Run: headless pygame with SDL's dummy video driver; simulated clock (each Clock.tick advances the game by its frame time, no real sleeping); random seed 0; keys injected as events and as key.get_pressed() state; no mouse input.
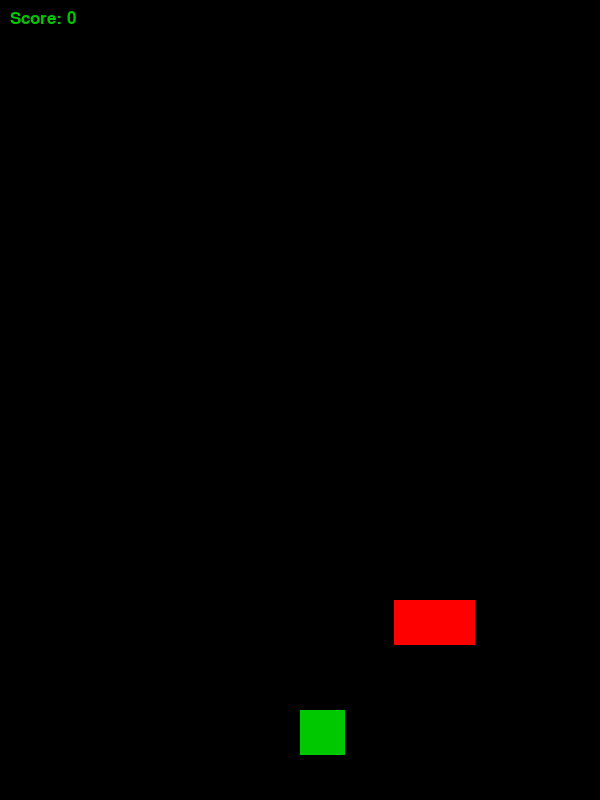
Frame 1 of 2 · flips 1–60 · no input
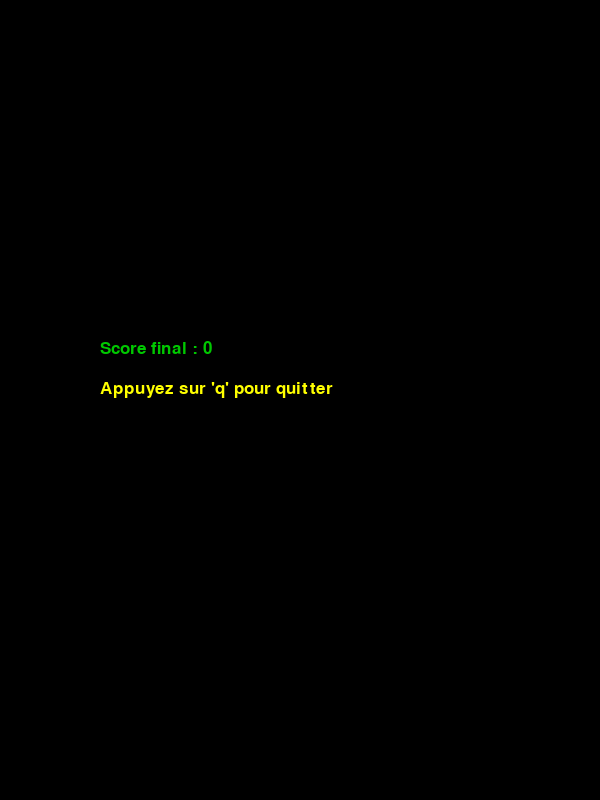
Frame 2 of 2 · flips 61–180 · tapped SPACE, RETURN · held RIGHT (→), D (game ended)

The pygame program that drew these frames:

## Importation des librairies necessaires
import pygame
import random
import math
import time

## Initialisation de pygame
pygame.init()
## Configuration de l'affichage et autres parametres du jeu
largeur_ecran = 600
hauteur_ecran = 800
cube_col = (0,200,0)
fond_jeu = (0,0,0)
finjeu = (255,255,0)
cube_enemy = (255, 0, 0)
display = pygame.display.set_mode((largeur_ecran, hauteur_ecran))
pygame.display.set_caption("Dodge Cube avec pygame")
f_rate = pygame.time.Clock()
detail_joueur = 45
mvm_joueur = [largeur_ecran // 2, hauteur_ecran - 2 * detail_joueur]

vitesse_joueur = 15
detail_jeu = 45
position_1 = [random.randint(0, largeur_ecran - detail_jeu), 0]
position_2 = [random.randint(0, largeur_ecran - detail_jeu), 0]
vitesse_jeu_d = 10
points = 0
font = pygame.font.SysFont("calibri", 25)

## Fonctions gerant la collision avec les coordonnées des cubes
def collision(mvm_joueur, enemy_pos):
    JoueurX, JoueurY = mvm_joueur
    EnemyX, EnemyY = enemy_pos
    if (EnemyX < JoueurX < EnemyX + detail_jeu or EnemyX < JoueurX + detail_joueur < EnemyX + detail_jeu) and \
            (EnemyY < JoueurY < EnemyY + detail_jeu or EnemyY < JoueurY + detail_joueur < EnemyY + detail_jeu):
        return True
    return False
## Initialisation de la variable d'arret du jeu
game_over = False

## Detection de la touche de direction gauche    
def touche_gauche(cle):
    if cle[pygame.K_LEFT]:
        mvm_joueur[0] -= vitesse_joueur

## Detection de la touche de direction gauche 
def touche_droite(cle):
    if cle[pygame.K_RIGHT]:
        mvm_joueur[0] += vitesse_joueur

## Creation de la fenetre du jeu
def fenetre(Mygame):
    Mygame.draw.rect(display, cube_enemy, (position_1[0], position_1[1],detail_jeu, detail_jeu))
    Mygame.draw.rect(display, cube_enemy, (position_2[0], position_2[1],detail_jeu, detail_jeu))
    Mygame.draw.rect(display, cube_col, (mvm_joueur[0], mvm_joueur[1],detail_joueur, detail_joueur))
    score_tEnemyXt = font.render("Score: {}".format(points), True, cube_col)
    display.blit(score_tEnemyXt, (10, 10))
    Mygame.display.update()
    f_rate.tick(30)

## Debut du jeu
if __name__ == "__main__" :
    # jeuCube(pygame)
    while not game_over:
        keys = pygame.key.get_pressed()
        ## Faire quitter le jeu
        for event in pygame.event.get():
            if event.type == pygame.QUIT:
                game_over = True
        touche_gauche(keys)
        touche_droite(keys)
        if mvm_joueur[0] < 0:
            mvm_joueur[0] = 0
        elif mvm_joueur[0] > largeur_ecran - detail_joueur:
            mvm_joueur[0] = largeur_ecran - detail_joueur
        display.fill(fond_jeu)
        position_1[1] += vitesse_jeu_d
        position_2[1] += vitesse_jeu_d
        if position_1[1] > hauteur_ecran:
            position_1 = [random.randint(0, largeur_ecran - detail_jeu), 0]
            points += 1  
            vitesse_jeu_d += 0.25 

        if position_2[1] > hauteur_ecran:
            position_2 = [random.randint(0, largeur_ecran - detail_jeu), 0]
            points += 1  
            vitesse_jeu_d += 0.25 
        
        if collision(mvm_joueur, position_1) or collision(mvm_joueur, position_2):
            game_over = True
            break
        ## Creation de la fenetre
        fenetre(pygame)
    
    display.fill(fond_jeu)
    game_over_tEnemyXt = font.render("Score final : {}".format(points), True, cube_col)
    contiuer = font.render("Appuyez sur 'q' pour quitter", True, finjeu)
    display.blit(game_over_tEnemyXt, (largeur_ecran // 2 - 200, hauteur_ecran // 2 - 60))
    display.blit(contiuer, (largeur_ecran // 2 - 200, hauteur_ecran // 2 - 20))
    pygame.display.update()
    pygame.time.wait(3000)
    pygame.quit()
